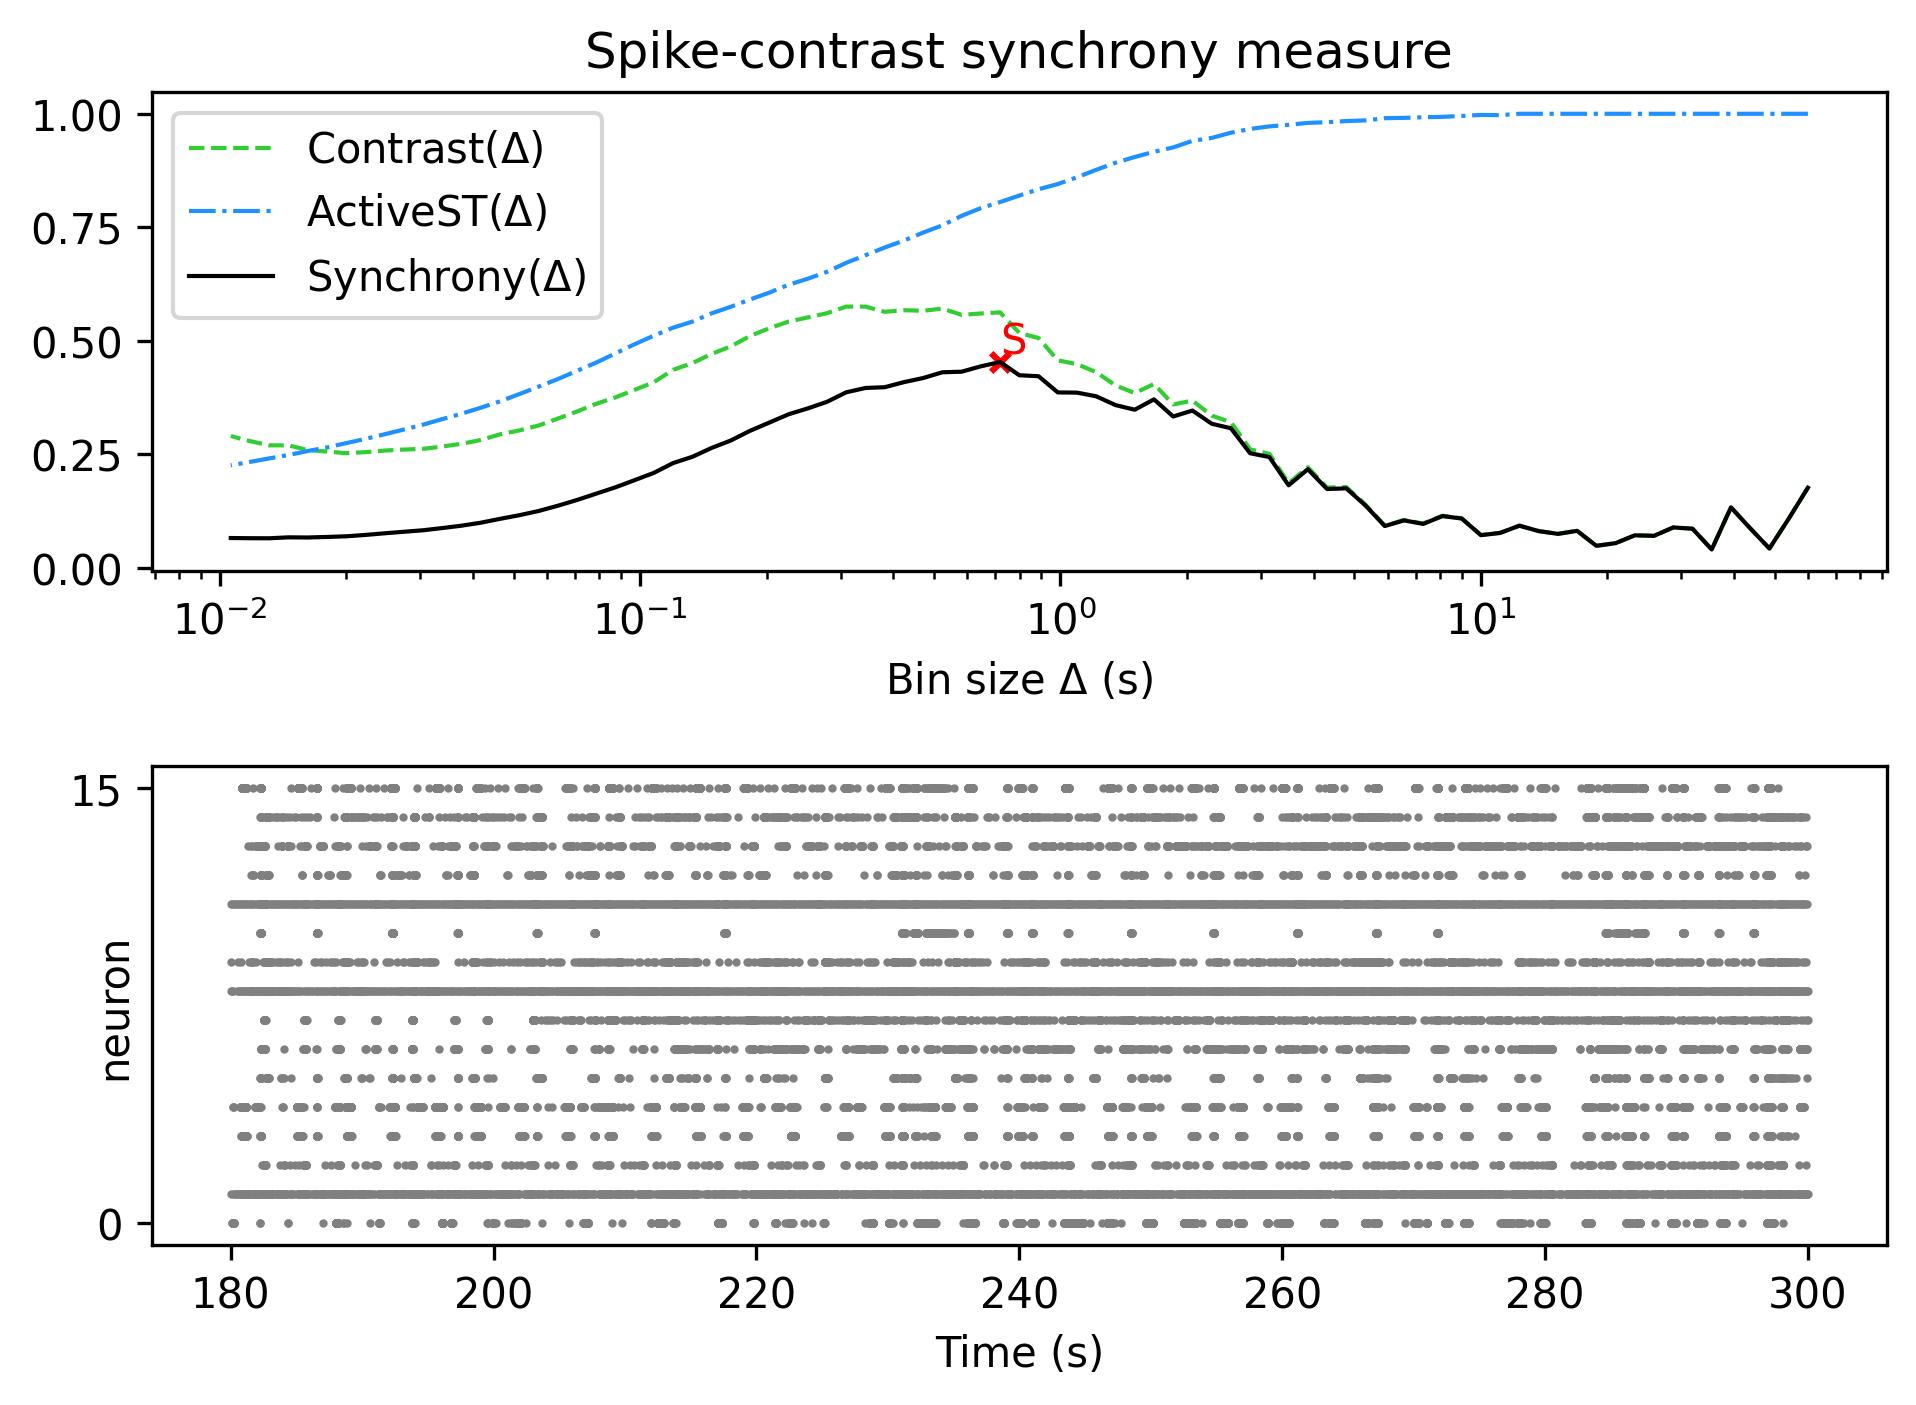

The data file committed next to this chart (first rows):
, Spike-contrast (60.0 s), Spike-contrast (54.0 s), Spike-contrast (48.6 s), Spike-contrast (43.74 s), Spike-contrast (39.366 s), Spike-contrast (35.429 s), Spike-contrast (31.886 s), Spike-contrast (28.698 s), Spike-contrast (25.828 s), Spike-contrast (23.245 s), Spike-contrast (20.921 s), Spike-contrast (18.829 s), Spike-contrast (16.946 s), Spike-contrast (15.251 s), Spike-contrast (13.726 s), Spike-contrast (12.353 s), Spike-contrast (11.118 s), Spike-contrast (10.006 s), Spike-contrast (9.006 s), Spike-contrast (8.105 s), Spike-contrast (7.295 s), Spike-contrast (6.565 s), Spike-contrast (5.909 s)
0, 0.1763, 0.1079, 0.04234, 0.0869, 0.133, 0.04023, 0.08592, 0.08881, 0.07029, 0.07144, 0.05414, 0.04834, 0.0813, 0.07461, 0.08077, 0.09267, 0.0767, 0.07178, 0.1084, 0.1138, 0.09662, 0.1043, 0.09188
